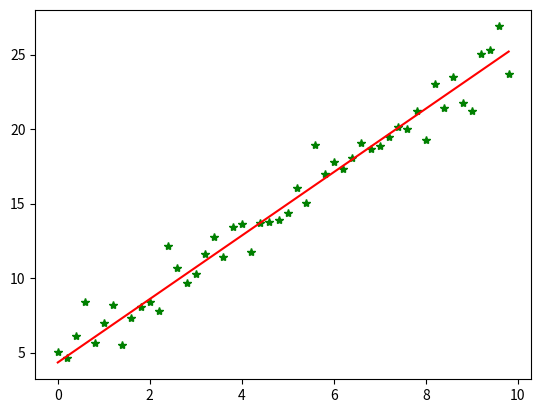

Python code for this plot:
import numpy as np
from scipy import stats
import matplotlib.pyplot as plt

# 构造训练数据
x = np.arange(0., 10., 0.2)
m = len(x)  # 训练数据点数目
print(m)
x0 = np.full(m, 1.0)
input_data = np.vstack([x0, x]).T  # 将偏置b作为权向量的第一个分量
target_data = 2 * x + 5 + np.random.randn(m)

# 两种终止条件
loop_max = 10000  # 最大迭代次数(防止死循环)
epsilon = 1e-3

# 初始化权值
np.random.seed(0)
theta = np.random.randn(2)

alpha = 0.001  # 步长(注意取值过大会导致振荡即不收敛,过小收敛速度变慢)
diff = 0.
error = np.zeros(2)
count = 0  # 循环次数
finish = 0  # 终止标志
minibatch_size = 5  # 每次更新的样本数
while count < loop_max:
    count += 1

    # minibatch梯度下降是在权值更新前对所有样例汇总误差，而随机梯度下降的权值是通过考查某个训练样例来更新的
    # 在minibatch梯度下降中，权值更新的每一步对多个样例求和，需要更多的计算

    for i in range(1, m, minibatch_size):
        sum_m = np.zeros(2)
        for k in range(i - 1, i + minibatch_size - 1, 1):
            dif = (np.dot(theta, input_data[k]) - target_data[k]) * input_data[k]
            sum_m = sum_m + dif  # 当alpha取值过大时,sum_m会在迭代过程中会溢出

        theta = theta - alpha * (1.0 / minibatch_size) * sum_m  # 注意步长alpha的取值,过大会导致振荡

    # 判断是否已收敛
    if np.linalg.norm(theta - error) < epsilon:
        finish = 1
        break
    else:
        error = theta
    print('loopcount = %d' % count, '\tw:', theta)


# check with scipy linear regression
slope, intercept, r_value, p_value, slope_std_error = stats.linregress(x, target_data)
print('intercept = %s slope = %s' % (intercept, slope))

plt.plot(x, target_data, 'g*')
plt.plot(x, theta[1] * x + theta[0], 'r')
plt.show()